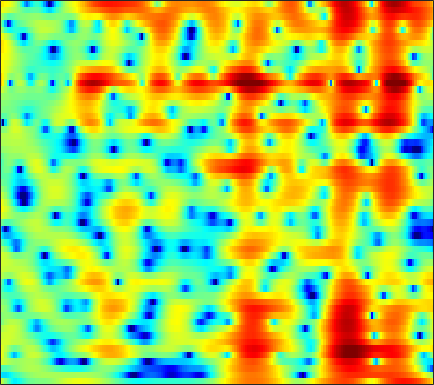

The table this chart was drawn from, first rows:
2.9777, 1.7885, 0.079578, -1.7207, -3.0568, -4.5869, -5.4639, -5.5141, -4.9337, -4.0092, -3.0413, -2.385, -1.6515, -1.0927, -0.77142, -0.46649, -0.26541, -0.17503, -0.09753, -0.074132, -0.031193, 0.039445, 0.22985, 0.53137
-5.761, -6.39, -6.466, -5.913, -5.307, -4.426, -3.555, -2.94, -2.174, -1.48, -0.8612, -0.4441, 0.04091, 0.4446, 0.7023, 0.9721, 1.176, 1.288, 1.39, 1.447, 1.472, 1.478, 1.476, 1.468
-1.942, -2.092, -1.929, -1.519, -1.141, -0.618, -0.1187, 0.2323, 0.6506, 1.011, 1.314, 1.49, 1.675, 1.78, 1.807, 1.782, 1.685, 1.561, 1.331, 1.017, 0.6271, 0.2872, -0.2145, -0.7501
3.539, 3.02, 2.388, 1.847, 1.511, 1.172, 0.9767, 0.9267, 0.9653, 1.11, 1.293, 1.438, 1.586, 1.649, 1.629, 1.495, 1.23, 0.9402, 0.4065, -0.313, -1.254, -2.126, -3.555, -5.357
4.557, 3.442, 1.653, -0.6027, -2.673, -5.875, -7.968, -7.058, -4.311, -1.859, -0.04652, 0.9712, 1.932, 2.525, 2.772, 2.851, 2.682, 2.409, 1.877, 1.167, 0.2994, -0.4387, -1.502, -2.652
3.982, 3.428, 2.498, 1.397, 0.533, -0.4561, -0.9498, -0.857, -0.245, 0.5515, 1.246, 1.66, 2.04, 2.198, 2.168, 1.906, 1.395, 0.8351, -0.1396, -1.367, -2.828, -4.045, -5.643, -6.928
3.203, 3.226, 3.139, 2.964, 2.812, 2.615, 2.425, 2.3, 2.155, 2.023, 1.835, 1.645, 1.315, 0.8858, 0.5043, -0.1152, -0.8765, -1.572, -2.693, -4.095, -5.875, -7.477, -10.02, -12.52
2.745, 2.857, 2.957, 2.985, 2.953, 2.849, 2.647, 2.422, 2.032, 1.567, 1.044, 0.603, -0.06128, -0.8104, -1.392, -2.145, -2.796, -3.2, -3.62, -3.916, -4.147, -4.274, -4.36, -4.285
1.605, 2.045, 2.521, 2.847, 2.97, 2.979, 2.821, 2.586, 2.087, 1.38, 0.4485, -0.4211, -1.861, -3.686, -5.334, -7.776, -9.684, -9.815, -8.287, -6.305, -4.566, -3.505, -2.37, -1.508
-0.6101, 0.3775, 1.29, 1.845, 2.054, 2.153, 2.071, 1.933, 1.594, 1.03, 0.2301, -0.5121, -1.684, -3.135, -4.475, -6.461, -7.922, -7.81, -6.253, -4.327, -2.668, -1.639, -0.555, 0.2324
0.07562, 0.3671, 0.5112, 0.4229, 0.2417, -0.1386, -0.5919, -0.8814, -1.095, -1.114, -1.016, -0.9078, -0.7518, -0.6213, -0.5375, -0.4234, -0.2611, -0.08307, 0.2464, 0.6315, 0.984, 1.174, 1.311, 1.307
1.335, 0.9966, 0.3213, -0.7232, -1.826, -3.833, -6.839, -9.762, -12.02, -9.007, -5.336, -3.263, -1.259, 0.1463, 0.9664, 1.829, 2.454, 2.785, 3.061, 3.206, 3.202, 3.076, 2.712, 2.112
0.5258, 0.1978, -0.4091, -1.301, -2.13, -3.426, -4.904, -5.916, -6.301, -5.286, -3.632, -2.331, -0.7639, 0.5121, 1.279, 2.053, 2.608, 2.893, 3.105, 3.11, 2.95, 2.726, 2.277, 1.61
-0.8836, -1.163, -1.581, -1.963, -2.193, -2.311, -2.208, -2.087, -1.786, -1.22, -0.5285, -0.03413, 0.5789, 1.161, 1.524, 1.857, 2.021, 2.054, 2.001, 1.829, 1.537, 1.279, 0.8926, 0.4718
-1.688, -2.766, -4.279, -5.252, -5.264, -4.34, -2.886, -1.758, -0.4597, 0.5681, 1.403, 1.9, 2.378, 2.634, 2.688, 2.591, 2.292, 1.933, 1.334, 0.647, -0.06811, -0.5724, -1.083, -1.341
-0.3808, -2.383, -6.194, -11.14, -10.84, -5.795, -2.271, -0.426, 1.433, 2.718, 3.533, 3.93, 4.214, 4.175, 3.944, 3.389, 2.529, 1.638, 0.05973, -2.007, -4.582, -6.764, -8.945, -8.444
2.291, 1.726, 1.039, 0.6394, 0.6026, 0.872, 1.478, 1.97, 2.532, 2.995, 3.291, 3.36, 3.245, 2.913, 2.51, 1.716, 0.6215, -0.3971, -2.13, -4.362, -7.079, -9.352, -11.62, -11.04
2.876, 2.753, 2.585, 2.478, 2.43, 2.356, 2.36, 2.408, 2.421, 2.365, 2.272, 2.116, 1.757, 1.27, 0.8053, 0.002479, -0.9564, -1.73, -2.818, -3.932, -4.901, -5.461, -5.963, -6.176
2.991, 2.99, 2.904, 2.714, 2.548, 2.356, 2.124, 1.965, 1.829, 1.682, 1.474, 1.289, 0.9443, 0.4025, -0.1423, -1.027, -2.145, -3.098, -4.379, -5.472, -6.112, -6.146, -5.687, -4.956
3.226, 3.02, 2.545, 1.873, 1.299, 0.5908, -0.03312, -0.3614, -0.4549, -0.2344, 0.04659, 0.2324, 0.3541, 0.1535, -0.2334, -1.102, -2.556, -4.178, -7.355, -12.96, -23.32, -14.69, -8.135, -4.516
1.948, 1.275, 0.07139, -1.459, -2.988, -5.711, -9.123, -11.39, -10.27, -6.784, -3.969, -2.503, -1.208, -0.4474, -0.2098, -0.3299, -0.809, -1.422, -2.464, -3.355, -3.66, -3.232, -1.999, -0.5196
-1.185, -2.139, -3.442, -4.8, -5.993, -7.851, -9.546, -10.41, -9.539, -7.239, -4.951, -3.476, -1.995, -0.9153, -0.3451, 0.1145, 0.3683, 0.4555, 0.481, 0.5299, 0.6617, 0.8371, 1.184, 1.616
-5.28, -6.89, -8.352, -8.62, -8.078, -7.226, -6.334, -5.554, -4.58, -3.477, -2.352, -1.585, -0.6246, 0.1555, 0.6165, 1.123, 1.445, 1.615, 1.765, 1.821, 1.853, 1.862, 1.871, 1.893
-7.348, -11.66, -18.45, -13.22, -9.565, -6.348, -4.315, -3.17, -1.908, -0.9186, -0.05591, 0.5052, 1.148, 1.676, 1.991, 2.307, 2.495, 2.536, 2.484, 2.307, 2.007, 1.727, 1.301, 0.8706
-0.1845, -1.07, -1.894, -2.1, -1.899, -1.473, -0.8213, -0.4171, 0.1332, 0.6434, 1.075, 1.415, 1.803, 2.137, 2.362, 2.53, 2.597, 2.532, 2.26, 1.775, 0.9935, 0.2134, -1.103, -2.685
3.788, 3.223, 2.49, 1.842, 1.46, 0.9665, 0.5516, 0.3088, 0.01153, -0.1176, -0.1282, -0.02146, 0.2579, 0.6321, 0.9417, 1.309, 1.557, 1.634, 1.488, 1.026, 0.1394, -0.8983, -2.927, -6.145
5.15, 4.495, 3.564, 2.493, 1.601, 0.3982, -1.024, -2.045, -3.439, -4.673, -5.309, -5.379, -4.742, -3.556, -2.615, -1.327, -0.2722, 0.3285, 0.8886, 1.069, 0.9347, 0.6047, -0.09796, -0.9965
4.463, 3.717, 2.509, 1.048, -0.3126, -2.347, -4.812, -7.041, -10.44, -15.17, -22.12, -24.1, -16.22, -10.99, -8.088, -5.097, -2.806, -1.452, -0.06565, 0.9328, 1.573, 1.88, 2.079, 2.125
2.823, 2.093, 0.7759, -0.7876, -2.334, -4.715, -7.694, -10.52, -14.68, -20.2, -23.14, -22.22, -17.71, -13.03, -10.05, -6.6, -4.013, -2.354, -0.6424, 0.7226, 1.715, 2.271, 2.806, 3.137
1.165, 0.5702, -0.4631, -1.769, -2.909, -4.85, -7.011, -9.035, -11.82, -14.94, -16.43, -15.59, -12.64, -9.634, -7.518, -5.079, -2.972, -1.662, -0.1547, 1.014, 1.929, 2.445, 2.966, 3.296
-0.5054, -0.787, -1.275, -2.106, -2.707, -3.902, -5.026, -5.989, -6.894, -7.512, -7.405, -7.06, -6.056, -4.803, -3.694, -2.317, -0.9965, -0.1356, 0.8206, 1.568, 2.112, 2.412, 2.671, 2.829
-1.773, -1.491, -1.471, -1.819, -2.397, -3.305, -4.606, -5.442, -6.505, -6.538, -5.829, -4.789, -3.313, -1.817, -0.8206, 0.3488, 1.249, 1.768, 2.192, 2.38, 2.325, 2.172, 1.864, 1.561
-2.152, -1.145, -0.5791, -0.4713, -1.078, -2.185, -4.582, -7.2, -15.11, -19.65, -8.435, -4.679, -1.425, 0.7476, 1.919, 3.021, 3.669, 3.873, 3.81, 3.304, 2.315, 1.221, -0.6897, -2.899
-2.629, -1.383, -0.2773, 0.2271, 0.2075, -0.2076, -1.083, -1.765, -2.59, -2.494, -1.515, -0.3971, 1.04, 2.25, 2.922, 3.502, 3.732, 3.656, 3.232, 2.314, 0.8756, -0.6621, -3.499, -7.648
-1.341, -0.674, 0.07099, 0.4418, 0.7252, 0.755, 0.7697, 0.7183, 0.7466, 0.8757, 1.089, 1.365, 1.709, 2.031, 2.173, 2.263, 2.136, 1.912, 1.387, 0.6372, -0.3199, -1.147, -2.322, -3.44
0.5268, 0.7417, 0.9807, 1.224, 1.328, 1.481, 1.584, 1.61, 1.662, 1.674, 1.726, 1.706, 1.688, 1.588, 1.488, 1.265, 0.9426, 0.6335, 0.1173, -0.4424, -1.096, -1.618, -2.336, -3.017
1.68, 1.69, 1.736, 1.881, 1.912, 2.044, 2.079, 2.119, 2.076, 2.001, 1.881, 1.736, 1.508, 1.207, 0.9445, 0.5026, 0.004719, -0.4114, -0.9754, -1.561, -2.124, -2.513, -2.992, -3.443
1.925, 1.87, 1.973, 2.096, 2.321, 2.466, 2.58, 2.601, 2.516, 2.343, 2.015, 1.788, 1.385, 0.9565, 0.5605, -0.05489, -0.7876, -1.449, -2.383, -3.373, -4.067, -4.304, -4.252, -4.036
0.2782, 0.05174, 0.5137, 1.441, 2.213, 2.944, 3.383, 3.392, 3.193, 2.672, 2.014, 1.505, 0.9433, 0.5471, 0.3006, -0.1089, -0.9041, -1.878, -3.962, -7.233, -11.5, -11.66, -7.453, -4.187
-9.618, -33.17, -6.47, -1.036, 0.8483, 2.481, 3.077, 2.928, 2.164, 0.5173, -1.85, -4.118, -5.96, -4.685, -3.023, -1.46, -0.866, -0.9198, -1.828, -3.324, -4.641, -4.385, -2.499, -0.2486
-1.342, -1.771, -1.443, -0.7292, -0.1562, 0.3237, 0.2492, -0.06672, -1.109, -2.947, -5.601, -8.063, -10.25, -8.222, -5.954, -3.871, -2.486, -1.77, -1.25, -0.9085, -0.5466, -0.2097, 0.4217, 1.189
0.1804, -0.02732, -0.2243, -0.3295, -0.297, -0.4829, -0.7415, -1.015, -1.625, -2.296, -2.978, -3.454, -3.727, -3.607, -3.354, -2.728, -2.149, -1.78, -1.274, -0.8549, -0.4514, -0.1468, 0.2894, 0.7378
0.4261, 0.3427, 0.1749, 0.04382, -0.1342, -0.3276, -0.5086, -0.7301, -0.9782, -1.224, -1.491, -1.649, -1.745, -1.766, -1.726, -1.573, -1.387, -1.245, -1.052, -0.8548, -0.6661, -0.4975, -0.2552, 0.02948
1.048, 0.9617, 0.7557, 0.4762, 0.2072, 0.05874, -0.07429, -0.1525, -0.1792, -0.2911, -0.4255, -0.4841, -0.6236, -0.7025, -0.6814, -0.7313, -0.6878, -0.6369, -0.6719, -0.75, -0.8971, -1.029, -1.165, -1.145
3.209, 2.576, 1.449, 0.208, -0.3108, -0.5201, -0.1538, 0.3451, 0.7359, 0.8647, 0.7525, 0.4905, 0.0614, -0.2348, -0.3086, -0.1576, 0.09331, 0.2323, 0.2451, -0.1147, -0.8791, -1.766, -3.17, -4.338
6.776, 5.163, 1.885, -4.24, -13.46, -7.733, -1.274, 0.8325, 2.197, 2.453, 1.696, 0.4154, -1.985, -4.582, -4.962, -2.492, -0.2116, 0.9142, 1.684, 1.565, 0.498, -1.022, -4.605, -11.91
6.299, 5.153, 3.334, 1.459, 0.5557, 0.1808, 0.5753, 0.9648, 1.144, 0.7052, -0.5238, -1.949, -4.687, -7.759, -8.133, -5.549, -2.982, -1.682, -0.7172, -0.4014, -0.6412, -1.075, -1.899, -2.549
5.075, 4.561, 3.759, 2.999, 2.478, 1.873, 1.383, 1.079, 0.5774, -0.0551, -0.8003, -1.407, -2.197, -2.806, -3.064, -3, -2.742, -2.571, -2.376, -2.35, -2.453, -2.616, -2.818, -2.964
4.823, 4.515, 4.024, 3.485, 3.034, 2.43, 1.842, 1.428, 0.8337, 0.2368, -0.3109, -0.7136, -1.198, -1.607, -1.875, -2.171, -2.427, -2.649, -2.944, -3.323, -3.75, -4.101, -4.473, -4.71
5.229, 4.925, 4.464, 3.905, 3.404, 2.753, 2.081, 1.561, 0.89, 0.2928, -0.22, -0.5657, -0.9524, -1.267, -1.451, -1.787, -2.176, -2.51, -3.114, -3.916, -4.963, -5.891, -7.248, -8.463
5.958, 5.562, 4.92, 4.167, 3.568, 2.689, 1.742, 0.9869, 0.06566, -0.7318, -1.337, -1.586, -1.695, -1.635, -1.56, -1.493, -1.593, -1.815, -2.401, -3.368, -4.841, -6.419, -9.593, -15.36
6.277, 5.71, 4.809, 3.801, 3.024, 1.788, 0.3476, -0.8884, -2.742, -4.726, -6.144, -6.176, -4.976, -3.402, -2.407, -1.332, -0.6899, -0.5016, -0.5723, -1.022, -1.831, -2.652, -3.962, -5.228
4.988, 4.095, 2.887, 1.727, 0.8482, -0.3307, -1.711, -2.967, -5.505, -9.677, -17.5, -16.21, -8.736, -4.598, -2.595, -0.8319, 0.3207, 0.8699, 1.279, 1.379, 1.222, 0.9986, 0.6171, 0.233
1.833, 0.06272, -2.367, -4.139, -4.665, -4.202, -3.614, -3.406, -3.544, -3.891, -3.939, -3.59, -2.575, -1.306, -0.3837, 0.6857, 1.491, 1.968, 2.357, 2.553, 2.586, 2.517, 2.356, 2.125
-0.2802, -2.871, -8.04, -16.33, -12.98, -7.162, -4.209, -2.995, -1.891, -1.214, -0.673, -0.3311, 0.1594, 0.6603, 1.046, 1.529, 1.896, 2.073, 2.217, 2.247, 2.208, 2.138, 2.014, 1.858
1.77, 0.8338, -0.4294, -1.282, -1.581, -1.393, -0.9466, -0.5846, -0.2551, -0.02899, 0.0685, 0.1438, 0.2537, 0.4142, 0.5545, 0.6727, 0.7355, 0.6608, 0.4969, 0.2087, -0.1399, -0.3605, -0.567, -0.5908
4.209, 3.942, 3.433, 2.91, 2.552, 2.085, 1.568, 1.163, 0.4521, -0.3567, -1.187, -1.654, -1.97, -1.884, -1.702, -1.458, -1.414, -1.558, -2.163, -3.198, -4.645, -5.808, -6.813, -6.441
5.628, 5.437, 5.095, 4.622, 4.237, 3.535, 2.597, 1.635, -0.02036, -2.368, -5.567, -8.607, -10.69, -7.961, -5.782, -3.852, -3.053, -3.019, -3.825, -5.654, -8.79, -12.78, -23.4, -17.11
